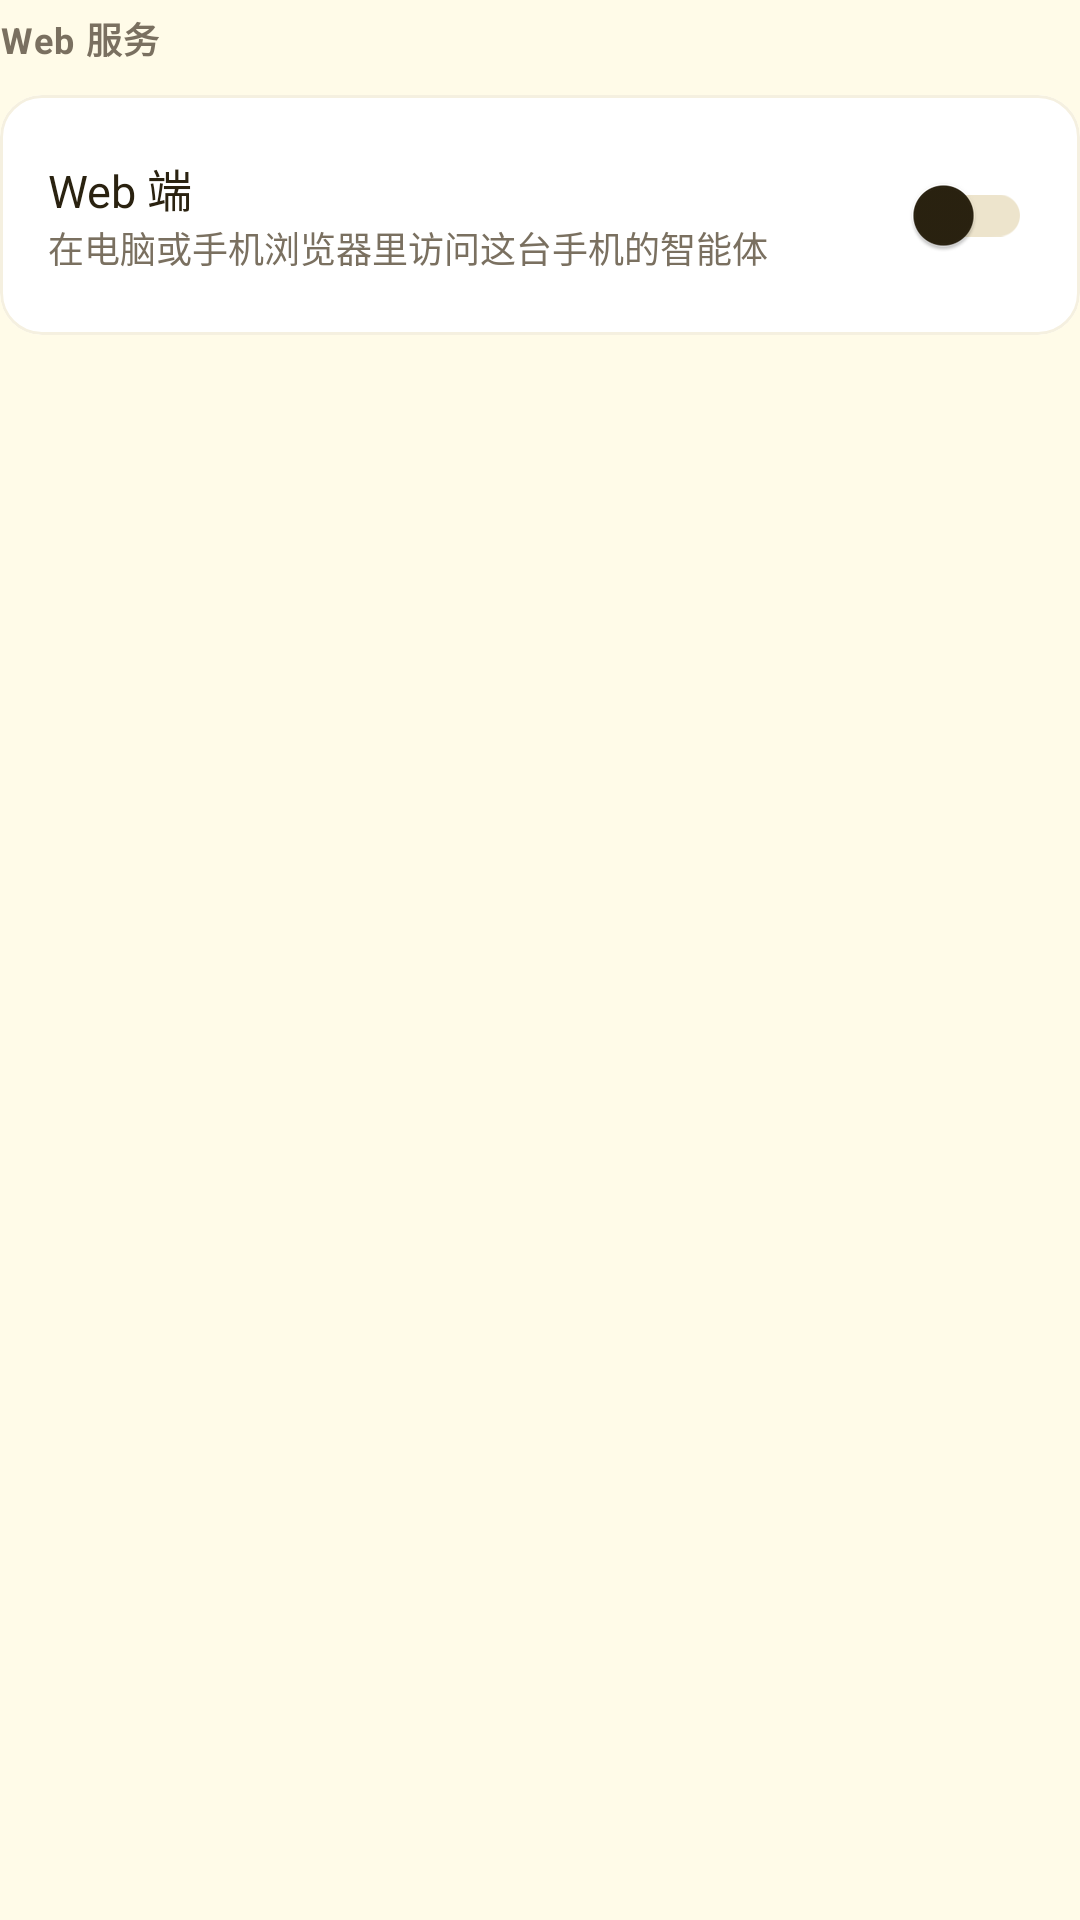

Write the Android layout XML for this screen, with the resource values it uses.
<!-- AndroidManifest.xml: application theme AppTheme -->
<!-- res/layout/content_settings_web.xml -->
<?xml version="1.0" encoding="utf-8"?>
<LinearLayout xmlns:android="http://schemas.android.com/apk/res/android"
    xmlns:app="http://schemas.android.com/apk/res-auto"
    android:layout_width="match_parent"
    android:layout_height="wrap_content"
    android:orientation="vertical">

    <TextView
        android:layout_width="wrap_content"
        android:layout_height="wrap_content"
        android:layout_marginTop="4dp"
        android:text="Web 服务"
        style="@style/SectionHeader" />

    <com.google.android.material.card.MaterialCardView
        android:layout_width="match_parent"
        android:layout_height="wrap_content"
        android:layout_marginTop="10dp"
        app:cardCornerRadius="14dp"
        app:cardElevation="0dp"
        app:strokeColor="?attr/colorOutlineVariant"
        app:strokeWidth="1dp"
        app:cardBackgroundColor="?attr/colorSurface">

        <LinearLayout
            android:layout_width="match_parent"
            android:layout_height="wrap_content"
            android:orientation="vertical"
            android:padding="16dp">

            <LinearLayout
                android:layout_width="match_parent"
                android:layout_height="wrap_content"
                android:orientation="horizontal"
                android:gravity="center_vertical">
                <LinearLayout
                    android:layout_width="0dp"
                    android:layout_height="wrap_content"
                    android:layout_weight="1"
                    android:orientation="vertical">
                    <TextView
                        android:layout_width="wrap_content"
                        android:layout_height="wrap_content"
                        android:text="Web 端"
                        android:textSize="15sp"
                        android:textColor="?attr/colorOnSurface" />
                    <TextView
                        android:layout_width="wrap_content"
                        android:layout_height="wrap_content"
                        android:text="在电脑或手机浏览器里访问这台手机的智能体"
                        android:textSize="12sp"
                        android:textColor="?attr/colorOnSurfaceVariant" />
                </LinearLayout>
                <com.google.android.material.switchmaterial.SwitchMaterial
                    android:id="@+id/set_webui"
                    android:layout_width="wrap_content"
                    android:layout_height="wrap_content" />
            </LinearLayout>

            <LinearLayout
                android:id="@+id/webui_info"
                android:layout_width="match_parent"
                android:layout_height="wrap_content"
                android:orientation="vertical"
                android:layout_marginTop="14dp"
                android:visibility="gone">

                <LinearLayout
                    android:layout_width="match_parent"
                    android:layout_height="wrap_content"
                    android:orientation="horizontal">
                    <TextView
                        android:layout_width="0dp"
                        android:layout_height="wrap_content"
                        android:layout_weight="1"
                        android:text="内网地址"
                        android:textSize="13sp"
                        android:textColor="?attr/colorOnSurfaceVariant" />
                    <TextView
                        android:id="@+id/webui_lan"
                        android:layout_width="wrap_content"
                        android:layout_height="wrap_content"
                        android:textSize="13sp"
                        android:textStyle="bold"
                        android:textColor="?attr/colorOnSurface"
                        android:textIsSelectable="true" />
                </LinearLayout>

                <LinearLayout
                    android:layout_width="match_parent"
                    android:layout_height="wrap_content"
                    android:layout_marginTop="6dp"
                    android:orientation="horizontal">
                    <TextView
                        android:layout_width="0dp"
                        android:layout_height="wrap_content"
                        android:layout_weight="1"
                        android:text="外网地址"
                        android:textSize="13sp"
                        android:textColor="?attr/colorOnSurfaceVariant" />
                    <TextView
                        android:id="@+id/webui_public"
                        android:layout_width="wrap_content"
                        android:layout_height="wrap_content"
                        android:textSize="13sp"
                        android:textStyle="bold"
                        android:textColor="?attr/colorOnSurface"
                        android:textIsSelectable="true" />
                </LinearLayout>

                <com.google.android.material.button.MaterialButton
                    android:id="@+id/webui_open"
                    android:layout_width="match_parent"
                    android:layout_height="wrap_content"
                    android:layout_marginTop="12dp"
                    android:text="在浏览器打开"
                    style="@style/Widget.App.Button.Tonal" />
            </LinearLayout>
        </LinearLayout>
    </com.google.android.material.card.MaterialCardView>

</LinearLayout>
<!-- resources referenced by this layout -->
<resources>
  <style name="SectionHeader">
          <item name="android:textSize">12sp</item>
          <item name="android:textStyle">bold</item>
          <item name="android:textColor">?attr/colorOnSurfaceVariant</item>
          <item name="android:letterSpacing">0.04</item>
      </style>
  <style name="Widget.App.Button.Tonal" parent="Widget.Material3.Button.TonalButton">
          <item name="cornerRadius">10dp</item>
          <item name="android:textSize">14sp</item>
          <item name="android:textAllCaps">false</item>
      </style>
  <style name="AppTheme" parent="Theme.Material3.Light.NoActionBar">
          <item name="colorPrimary">@color/acc_default</item>
          <item name="colorOnPrimary">@color/acc_on</item>
          <item name="colorPrimaryContainer">@color/acc_default_c</item>
          <item name="colorOnPrimaryContainer">@color/acc_default_c_on</item>
          <item name="colorSecondary">@color/acc_default</item>
          <item name="colorOnSecondary">@color/acc_on</item>
          <item name="colorSecondaryContainer">@color/acc_default_c</item>
          <item name="colorOnSecondaryContainer">@color/acc_default_c_on</item>
  
          <item name="android:colorBackground">@color/background</item>
          <item name="android:windowBackground">@color/background</item>
          <item name="colorSurface">@color/surface</item>
          <item name="colorOnSurface">@color/on_surface</item>
          <item name="colorSurfaceVariant">@color/surface_variant</item>
          <item name="colorOnSurfaceVariant">@color/on_surface_variant</item>
          <item name="colorOutline">@color/outline</item>
          <item name="colorOutlineVariant">@color/hairline</item>
          <item name="colorError">@color/error</item>
          <item name="colorOnError">#FFFFFF</item>
  
          <item name="android:statusBarColor">@color/background</item>
          <item name="android:windowLightStatusBar">true</item>
          <item name="android:navigationBarColor">@color/background</item>
  
          <item name="materialButtonStyle">@style/Widget.App.Button</item>
          <item name="materialButtonOutlinedStyle">@style/Widget.App.Button.Outline</item>
      </style>
  <color name="acc_default">#E8A317</color>
  <color name="acc_on">#FFFFFF</color>
  <color name="acc_default_c">#FFF0C0</color>
  <color name="acc_default_c_on">#5A3E00</color>
  <color name="background">#FFFBE8</color>
  <color name="surface">#FFFFFF</color>
  <color name="on_surface">#2A2210</color>
  <color name="surface_variant">#F5EDD4</color>
  <color name="on_surface_variant">#7A7060</color>
  <color name="outline">#EDE4CC</color>
  <color name="hairline">#F5F0E0</color>
  <color name="error">#C0392B</color>
  <style name="Widget.App.Button" parent="Widget.Material3.Button">
          <item name="cornerRadius">10dp</item>
          <item name="android:textSize">14sp</item>
          <item name="android:textAllCaps">false</item>
          <item name="elevation">0dp</item>
      </style>
  <style name="Widget.App.Button.Outline" parent="Widget.Material3.Button.OutlinedButton">
          <item name="cornerRadius">10dp</item>
          <item name="android:textSize">14sp</item>
          <item name="android:textAllCaps">false</item>
      </style>
</resources>
